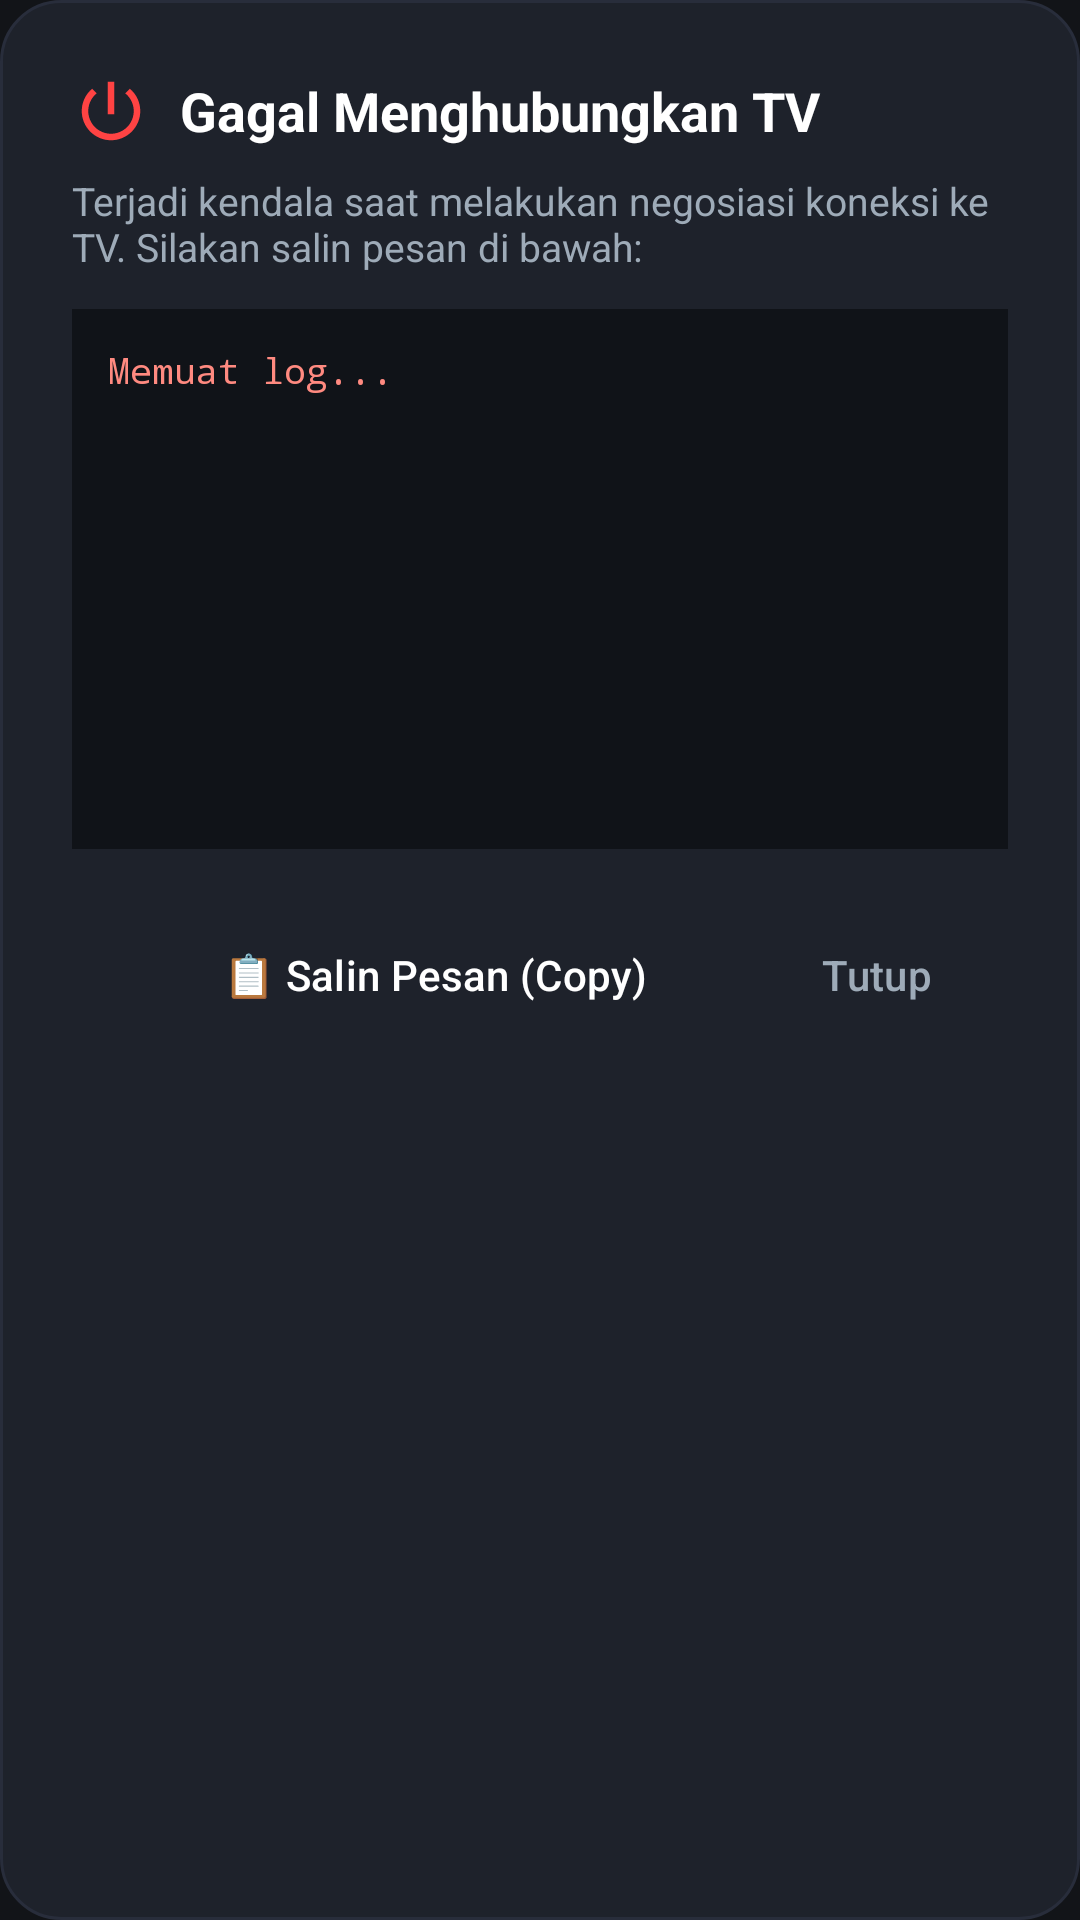

Write the Android layout XML for this screen, with the resource values it uses.
<!-- AndroidManifest.xml: application theme Theme.RemoteTCL -->
<!-- res/layout/dialog_diagnostic.xml -->
<?xml version="1.0" encoding="utf-8"?>
<LinearLayout xmlns:android="http://schemas.android.com/apk/res/android"
    xmlns:app="http://schemas.android.com/apk/res-auto"
    android:layout_width="match_parent"
    android:layout_height="wrap_content"
    android:background="@drawable/bg_card"
    android:orientation="vertical"
    android:padding="24dp">

    <LinearLayout
        android:layout_width="match_parent"
        android:layout_height="wrap_content"
        android:gravity="center_vertical"
        android:orientation="horizontal">

        <ImageView
            android:layout_width="26dp"
            android:layout_height="26dp"
            android:layout_marginEnd="10dp"
            android:src="@drawable/ic_power"
            app:tint="@color/accent_red" />

        <TextView
            android:id="@+id/tv_diag_title"
            android:layout_width="0dp"
            android:layout_height="wrap_content"
            android:layout_weight="1"
            android:text="Gagal Menghubungkan TV"
            android:textColor="@color/text_primary"
            android:textSize="18sp"
            android:textStyle="bold" />
    </LinearLayout>

    <TextView
        android:id="@+id/tv_diag_summary"
        android:layout_width="wrap_content"
        android:layout_height="wrap_content"
        android:layout_marginTop="8dp"
        android:text="Terjadi kendala saat melakukan negosiasi koneksi ke TV. Silakan salin pesan di bawah:"
        android:textColor="@color/text_secondary"
        android:textSize="13sp" />

    <ScrollView
        android:layout_width="match_parent"
        android:layout_height="180dp"
        android:layout_marginTop="12dp"
        android:background="#101318"
        android:padding="12dp">

        <TextView
            android:id="@+id/tv_diag_log"
            android:layout_width="match_parent"
            android:layout_height="wrap_content"
            android:fontFamily="monospace"
            android:text="Memuat log..."
            android:textColor="#FF8A80"
            android:textSize="12sp" />
    </ScrollView>

    <LinearLayout
        android:layout_width="match_parent"
        android:layout_height="wrap_content"
        android:layout_marginTop="18dp"
        android:gravity="end"
        android:orientation="horizontal">

        <Button
            android:id="@+id/btn_diag_copy"
            style="@style/Widget.Material3.Button.TonalButton"
            android:layout_width="wrap_content"
            android:layout_height="wrap_content"
            android:text="📋 Salin Pesan (Copy)"
            android:textColor="@color/text_primary" />

        <Button
            android:id="@+id/btn_diag_close"
            style="@style/Widget.Material3.Button.TextButton"
            android:layout_width="wrap_content"
            android:layout_height="wrap_content"
            android:layout_marginStart="8dp"
            android:text="Tutup"
            android:textColor="@color/text_secondary" />
    </LinearLayout>

</LinearLayout>
<!-- resources referenced by this layout -->
<resources>
  <color name="accent_red">#FF4343</color>
  <color name="text_primary">#FFFFFF</color>
  <color name="text_secondary">#9EABB8</color>
  <!-- drawable bg_card (drawable) -->
  <?xml version="1.0" encoding="utf-8"?>
  <shape xmlns:android="http://schemas.android.com/apk/res/android"
      android:shape="rectangle">
      <solid android:color="@color/surface_dark" />
      <corners android:radius="20dp" />
      <stroke android:width="1dp" android:color="#282D3B" />
  </shape>
  <!-- drawable ic_power (drawable) -->
  <vector xmlns:android="http://schemas.android.com/apk/res/android"
      android:width="24dp"
      android:height="24dp"
      android:viewportWidth="24"
      android:viewportHeight="24">
    <path
        android:fillColor="#FF4343"
        android:pathData="M13,3h-2v10h2V3zM17.83,5.17l-1.42,1.42C17.99,7.86 19,9.81 19,12c0,3.87 -3.13,7 -7,7s-7,-3.13 -7,-7c0,-2.19 1.01,-4.14 2.58,-5.42L6.17,5.17C4.23,6.82 3,9.26 3,12c0,4.97 4.03,9 9,9s9,-4.03 9,-9c0,-2.74 -1.23,-5.18 -3.17,-6.83z"/>
  </vector>
  <style name="Theme.RemoteTCL" parent="Theme.Material3.Dark.NoActionBar">
          
          <item name="colorPrimary">@color/primary</item>
          <item name="colorPrimaryVariant">@color/primary_variant</item>
          <item name="colorSecondary">@color/secondary</item>
          
          <item name="android:statusBarColor">@color/bg_dark</item>
          <item name="android:navigationBarColor">@color/bg_dark</item>
          <item name="android:windowBackground">@color/bg_dark</item>
      </style>
  <color name="surface_dark">#1E222B</color>
  <color name="primary">#E50914</color>
  <color name="primary_variant">#B20710</color>
  <color name="secondary">#00E5FF</color>
  <color name="bg_dark">#121418</color>
</resources>
